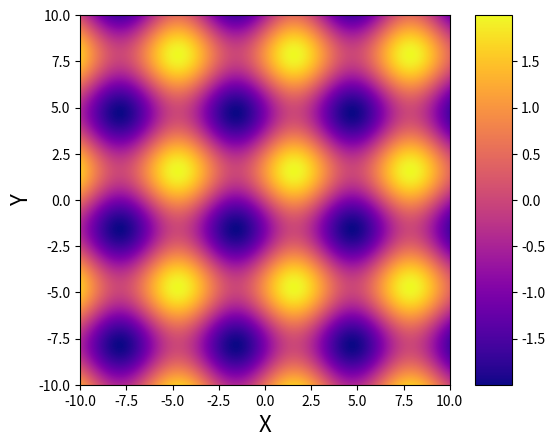

The script that saved this image:
"""Plot the function sin(1 / XY)."""

import matplotlib.pyplot as plt
import numpy as np

# Compute sin(x)+sin(y)
sz = 5000
X = np.linspace(-10, 10, sz)
Y = np.linspace(-10, 10, sz)
X, Y = np.meshgrid(X, Y)
Z = np.sin(X) + np.sin(Y)

# Plot it
fig, ax = plt.subplots(1)
im = ax.imshow(Z, cmap=plt.get_cmap("plasma"),
               origin="lower", extent=(-10, 10, -10, 10))
plt.colorbar(im, shrink=1, aspect=10)
ax.set_xlabel("X", fontsize=16)
ax.set_ylabel("Y", fontsize=16)

# Save it
fig.savefig("cute_function.pdf", bbox_inches="tight")
